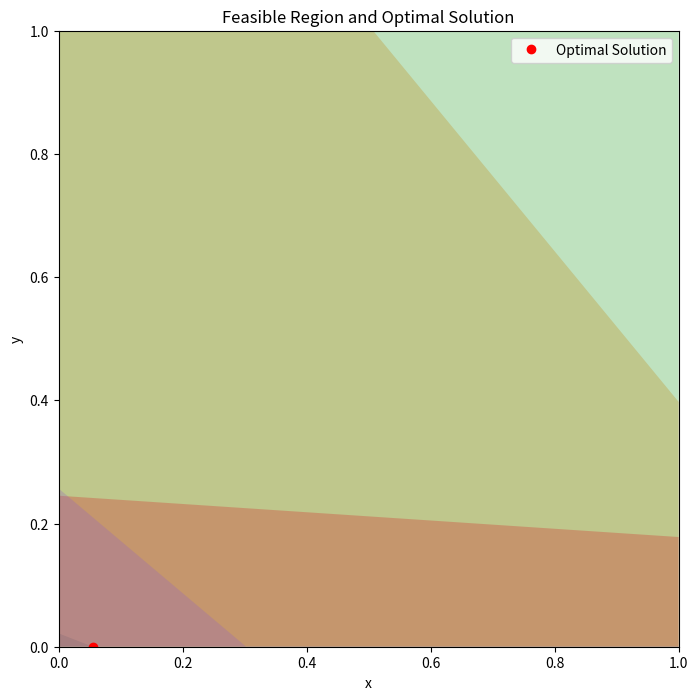

The script that saved this image:
import numpy as np
import matplotlib.pyplot as plt
from scipy.optimize import linprog

# Function to generate random constraints
def generate_random_constraints(num_constraints):
    np.random.seed(42)
    A = np.random.rand(num_constraints, 2)
    b = np.random.rand(num_constraints)
    return A, b

# Function to solve the linear programming problem using the incremental algorithm
def incremental_lp(A, b, c):
    num_constraints = A.shape[0]
    best_solution = None
    best_value = float('inf')
    
    for i in range(num_constraints):
        A_subset = A[:i+1]
        b_subset = b[:i+1]
        res = linprog(c, A_ub=A_subset, b_ub=b_subset, method='highs')
        
        if res.success and res.fun < best_value:
            best_solution = res.x
            best_value = res.fun
    
    return best_solution, best_value

# Function to visualize the feasible region and the optimal solution
def visualize_lp(A, b, c, solution):
    x = np.linspace(0, 1, 400)
    y = np.linspace(0, 1, 400)
    X, Y = np.meshgrid(x, y)
    
    plt.figure(figsize=(8, 8))
    
    for i in range(A.shape[0]):
        plt.fill_between(x, 0, b[i] / A[i, 1] - (A[i, 0] / A[i, 1]) * x, alpha=0.3)
    
    if solution is not None:
        plt.plot(solution[0], solution[1], 'ro', label='Optimal Solution')
    
    plt.xlim(0, 1)
    plt.ylim(0, 1)
    plt.xlabel('x')
    plt.ylabel('y')
    plt.title('Feasible Region and Optimal Solution')
    plt.legend()
    plt.show()

# Generate random constraints
num_constraints = 5
A, b = generate_random_constraints(num_constraints)

# Define the objective function
c = np.array([-1, -1])

# Solve the linear programming problem using the incremental algorithm
solution, value = incremental_lp(A, b, c)

# Visualize the feasible region and the optimal solution
visualize_lp(A, b, c, solution)
